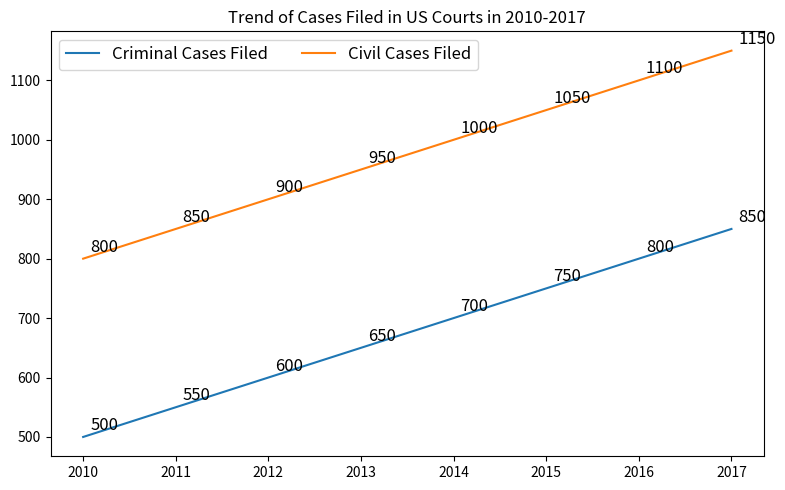

This chart was generated by the following Python code: (Note: this script raises an exception after producing the figure.)

import matplotlib.pyplot as plt
import numpy as np

# Create figure
fig = plt.figure(figsize=(8, 5))
ax = fig.add_subplot(111)

# Set data
x = np.array([2010, 2011, 2012, 2013, 2014, 2015, 2016, 2017])
y1 = np.array([500, 550, 600, 650, 700, 750, 800, 850])
y2 = np.array([800, 850, 900, 950, 1000, 1050, 1100, 1150])

# Plot the data
ax.plot(x, y1, color='tab:blue', label='Criminal Cases Filed')
ax.plot(x, y2, color='tab:orange', label='Civil Cases Filed')

# Set x ticks
ax.set_xticks(x)

# Set title
ax.set_title('Trend of Cases Filed in US Courts in 2010-2017')

# Set legend
ax.legend(loc=2, ncol=2, fontsize='large')

# Annotate points
for x, y1, y2 in zip(x, y1, y2):
    ax.annotate(f'{y1}', xy=(x, y1), xytext=(5, 5), textcoords='offset points', fontsize='large')
    ax.annotate(f'{y2}', xy=(x, y2), xytext=(5, 5), textcoords='offset points', fontsize='large')

# Tight layout
plt.tight_layout()

# Save figure
plt.savefig('line chart/png/537.png')

# Clear current image state
plt.clf()
